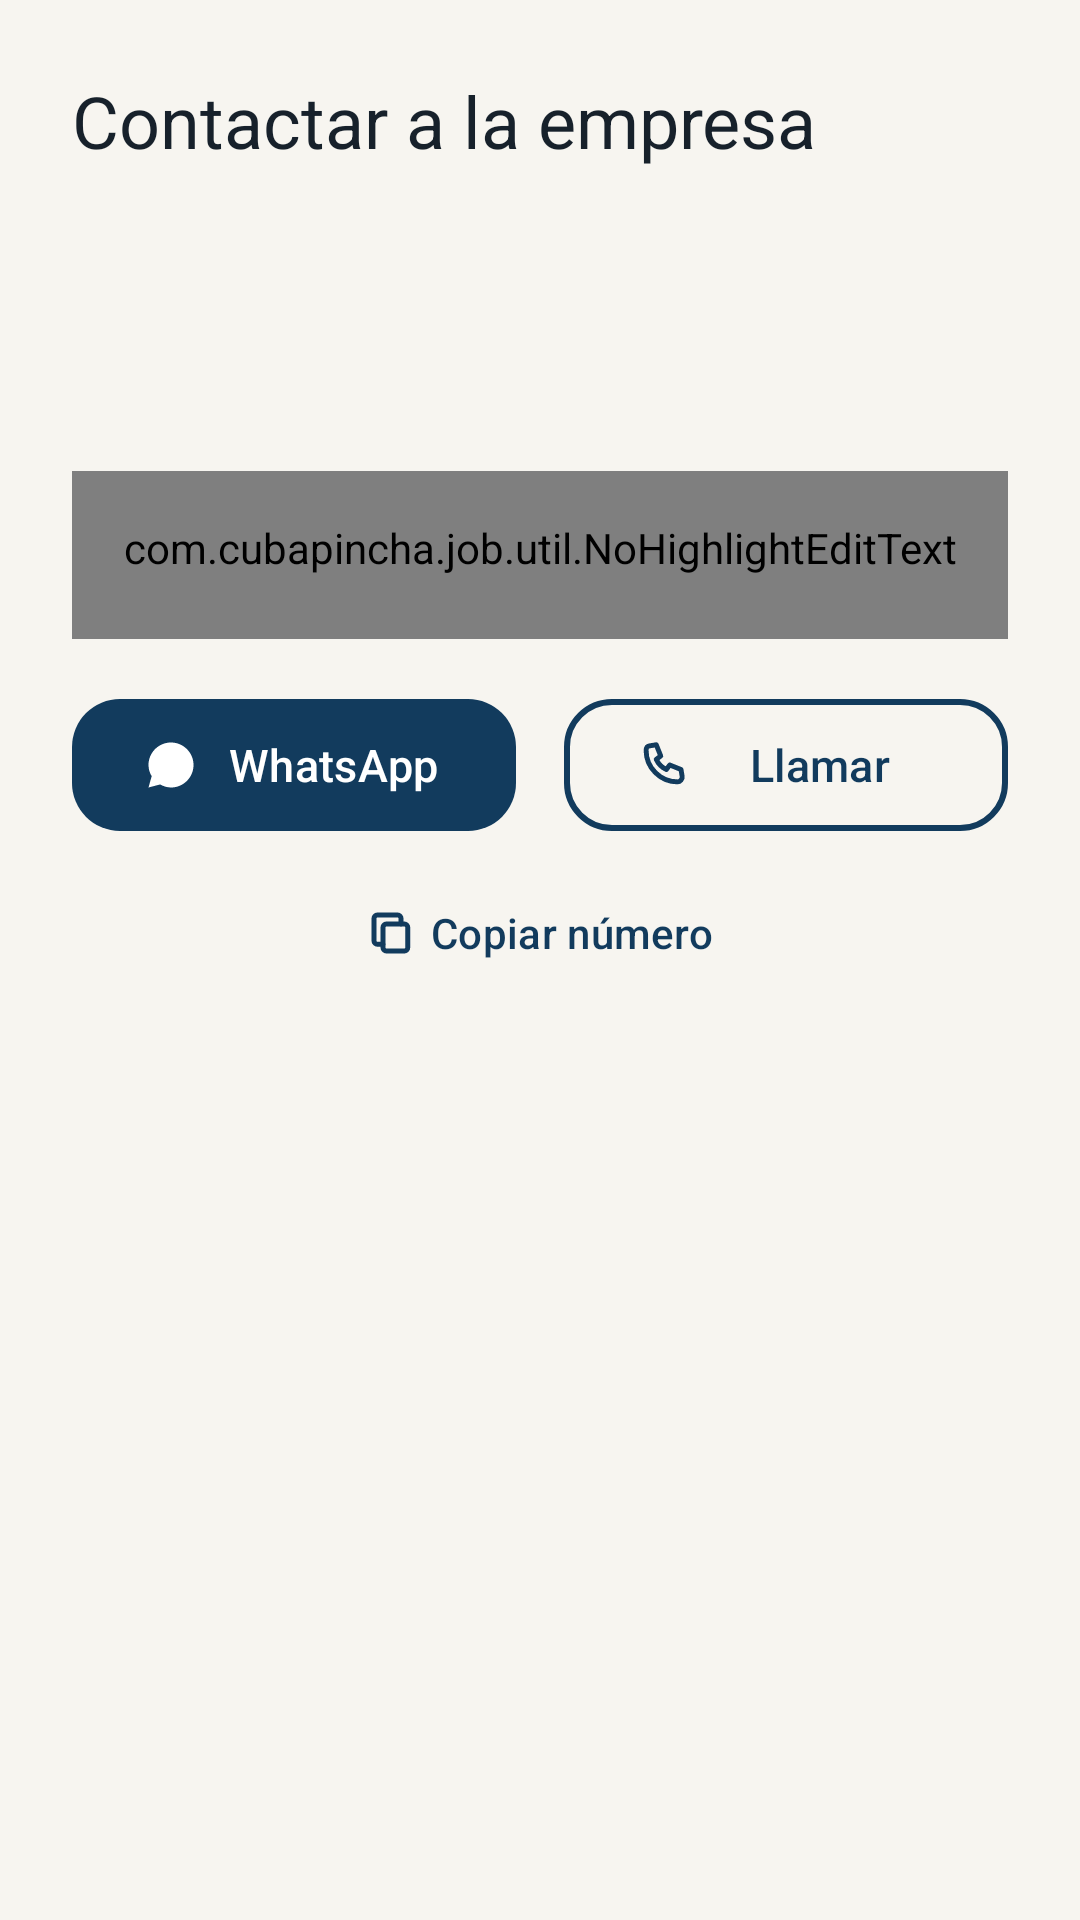

Produce the Android XML layout that renders to this screen, including the resource entries it uses.
<!-- AndroidManifest.xml: application theme Theme.CubaPincha -->
<!-- res/layout/sheet_contact.xml -->
<?xml version="1.0" encoding="utf-8"?>
<LinearLayout xmlns:android="http://schemas.android.com/apk/res/android"
    xmlns:app="http://schemas.android.com/apk/res-auto"
    android:layout_width="match_parent"
    android:layout_height="wrap_content"
    android:orientation="vertical"
    android:padding="24dp">

    <TextView
        android:layout_width="wrap_content"
        android:layout_height="wrap_content"
        android:text="@string/contact_sheet_title"
        android:textAppearance="?attr/textAppearanceTitleLarge" />

    <TextView
        android:id="@+id/contact_company"
        android:layout_width="wrap_content"
        android:layout_height="wrap_content"
        android:layout_marginTop="16dp"
        android:textAppearance="?attr/textAppearanceTitleMedium" />

    <TextView
        android:id="@+id/contact_job"
        android:layout_width="wrap_content"
        android:layout_height="wrap_content"
        android:layout_marginTop="4dp"
        android:textAppearance="?attr/textAppearanceBodyMedium" />

    <TextView
        android:id="@+id/contact_hours"
        android:layout_width="wrap_content"
        android:layout_height="wrap_content"
        android:layout_marginTop="4dp"
        android:textAppearance="?attr/textAppearanceBodyMedium" />

    <com.google.android.material.textfield.TextInputLayout
        style="@style/Widget.CubaPincha.TextInput"
        android:layout_width="match_parent"
        android:layout_height="wrap_content"
        android:layout_marginTop="@dimen/space_16"
        android:hint="@string/message_label">
        <com.cubapincha.job.util.NoHighlightEditText
            style="@style/Widget.CubaPincha.TextInputEditText"
            android:id="@+id/input_message"
            android:layout_width="match_parent"
            android:layout_height="wrap_content"
            android:inputType="textMultiLine|textCapSentences"
            android:lines="3"
            android:maxLines="5" />
    </com.google.android.material.textfield.TextInputLayout>

    <LinearLayout
        android:layout_width="match_parent"
        android:layout_height="wrap_content"
        android:layout_marginTop="@dimen/space_16"
        android:orientation="horizontal">

        <com.google.android.material.button.MaterialButton
            android:id="@+id/btn_whatsapp"
            style="@style/Widget.CubaPincha.Button.Primary"
            android:layout_width="0dp"
            android:layout_height="wrap_content"
            android:layout_marginEnd="8dp"
            android:layout_weight="1"
            android:text="@string/whatsapp"
            app:icon="@drawable/ic_whatsapp" />

        <com.google.android.material.button.MaterialButton
            android:id="@+id/btn_call"
            style="@style/Widget.CubaPincha.Button.Secondary"
            android:layout_width="0dp"
            android:layout_height="wrap_content"
            android:layout_marginStart="8dp"
            android:layout_weight="1"
            android:text="@string/call"
            app:icon="@drawable/ic_phone" />
    </LinearLayout>

    <com.google.android.material.button.MaterialButton
        android:id="@+id/btn_copy_number"
        style="@style/Widget.CubaPincha.Button.Text"
        android:layout_width="wrap_content"
        android:layout_height="wrap_content"
        android:layout_gravity="center_horizontal"
        android:layout_marginTop="8dp"
        android:text="@string/copy_number"
        app:icon="@drawable/ic_copy" />
</LinearLayout>
<!-- resources referenced by this layout -->
<resources>
  <dimen name="space_16">16dp</dimen>
  <string name="call">Llamar</string>
  <string name="contact_sheet_title">Contactar a la empresa</string>
  <string name="copy_number">Copiar número</string>
  <string name="message_label">Mensaje</string>
  <string name="whatsapp">WhatsApp</string>
  <dimen name="button_height">52dp</dimen>
  <dimen name="radius_button">16dp</dimen>
  <color name="brand_primary">@color/cpViolet</color>
  <dimen name="radius_field">16dp</dimen>
  <color name="violet_500">@color/cpViolet</color>
  <color name="indigo_700">@color/cpIndigo</color>
  <color name="surface_violet">#EEF6F0</color>
  <color name="mint_400">@color/cpMint</color>
  <color name="error_red">#C74343</color>
  <color name="autofill_highlight">#3363A38B</color>
  <color name="bg_light">@color/cpCream</color>
  <color name="surface_light">@color/cpWhite</color>
  <color name="text_primary_light">@color/cpInk</color>
  <color name="text_secondary_light">#657381</color>
  <style name="TextAppearance.CubaPincha.Display" parent="TextAppearance.Material3.DisplaySmall">
          <item name="android:textColor">?attr/colorOnSurface</item>
          <item name="android:textSize">30sp</item>
          <item name="android:fontFamily">sans-serif-medium</item>
      </style>
  <style name="TextAppearance.CubaPincha.TitleLarge" parent="TextAppearance.Material3.TitleLarge">
          <item name="android:textColor">?attr/colorOnSurface</item>
          <item name="android:textSize">24sp</item>
          <item name="android:fontFamily">sans-serif-medium</item>
      </style>
  <style name="TextAppearance.CubaPincha.TitleMedium" parent="TextAppearance.Material3.TitleMedium">
          <item name="android:textColor">?attr/colorOnSurface</item>
          <item name="android:textSize">17sp</item>
          <item name="android:fontFamily">sans-serif-medium</item>
      </style>
  <style name="TextAppearance.CubaPincha.TitleSmall" parent="TextAppearance.Material3.TitleSmall">
          <item name="android:textColor">?attr/colorOnSurface</item>
          <item name="android:textSize">15sp</item>
          <item name="android:fontFamily">sans-serif-medium</item>
      </style>
  <style name="TextAppearance.CubaPincha.BodyLarge" parent="TextAppearance.Material3.BodyLarge">
          <item name="android:textColor">?attr/colorOnSurface</item>
          <item name="android:textSize">16sp</item>
      </style>
  <style name="TextAppearance.CubaPincha.BodyMedium" parent="TextAppearance.Material3.BodyMedium">
          <item name="android:textColor">?attr/colorOnSurfaceVariant</item>
          <item name="android:textSize">14sp</item>
      </style>
  <style name="TextAppearance.CubaPincha.BodySmall" parent="TextAppearance.Material3.BodySmall">
          <item name="android:textColor">?attr/colorOnSurfaceVariant</item>
          <item name="android:textSize">13sp</item>
      </style>
  <style name="TextAppearance.CubaPincha.LabelLarge" parent="TextAppearance.Material3.LabelLarge">
          <item name="android:textSize">14sp</item>
          <item name="android:fontFamily">sans-serif-medium</item>
      </style>
  <style name="TextAppearance.CubaPincha.LabelMedium" parent="TextAppearance.Material3.LabelMedium">
          <item name="android:textSize">13sp</item>
          <item name="android:fontFamily">sans-serif-medium</item>
      </style>
  <style name="Widget.CubaPincha.Chip" parent="Widget.Material3.Chip.Filter">
          <item name="chipCornerRadius">@dimen/radius_chip</item>
          <item name="android:minHeight">40dp</item>
          <item name="chipBackgroundColor">@color/chip_bg</item>
          <item name="checkedIconVisible">false</item>
          <item name="android:textSize">13sp</item>
      </style>
  <color name="cpViolet">#123B5D</color>
  <color name="cpIndigo">#1D5D85</color>
  <color name="cpMint">#21A6A6</color>
  <color name="cpCream">#F7F5F0</color>
  <color name="cpWhite">#FFFFFF</color>
  <color name="cpInk">#17212B</color>
  <dimen name="radius_chip">20dp</dimen>
</resources>
